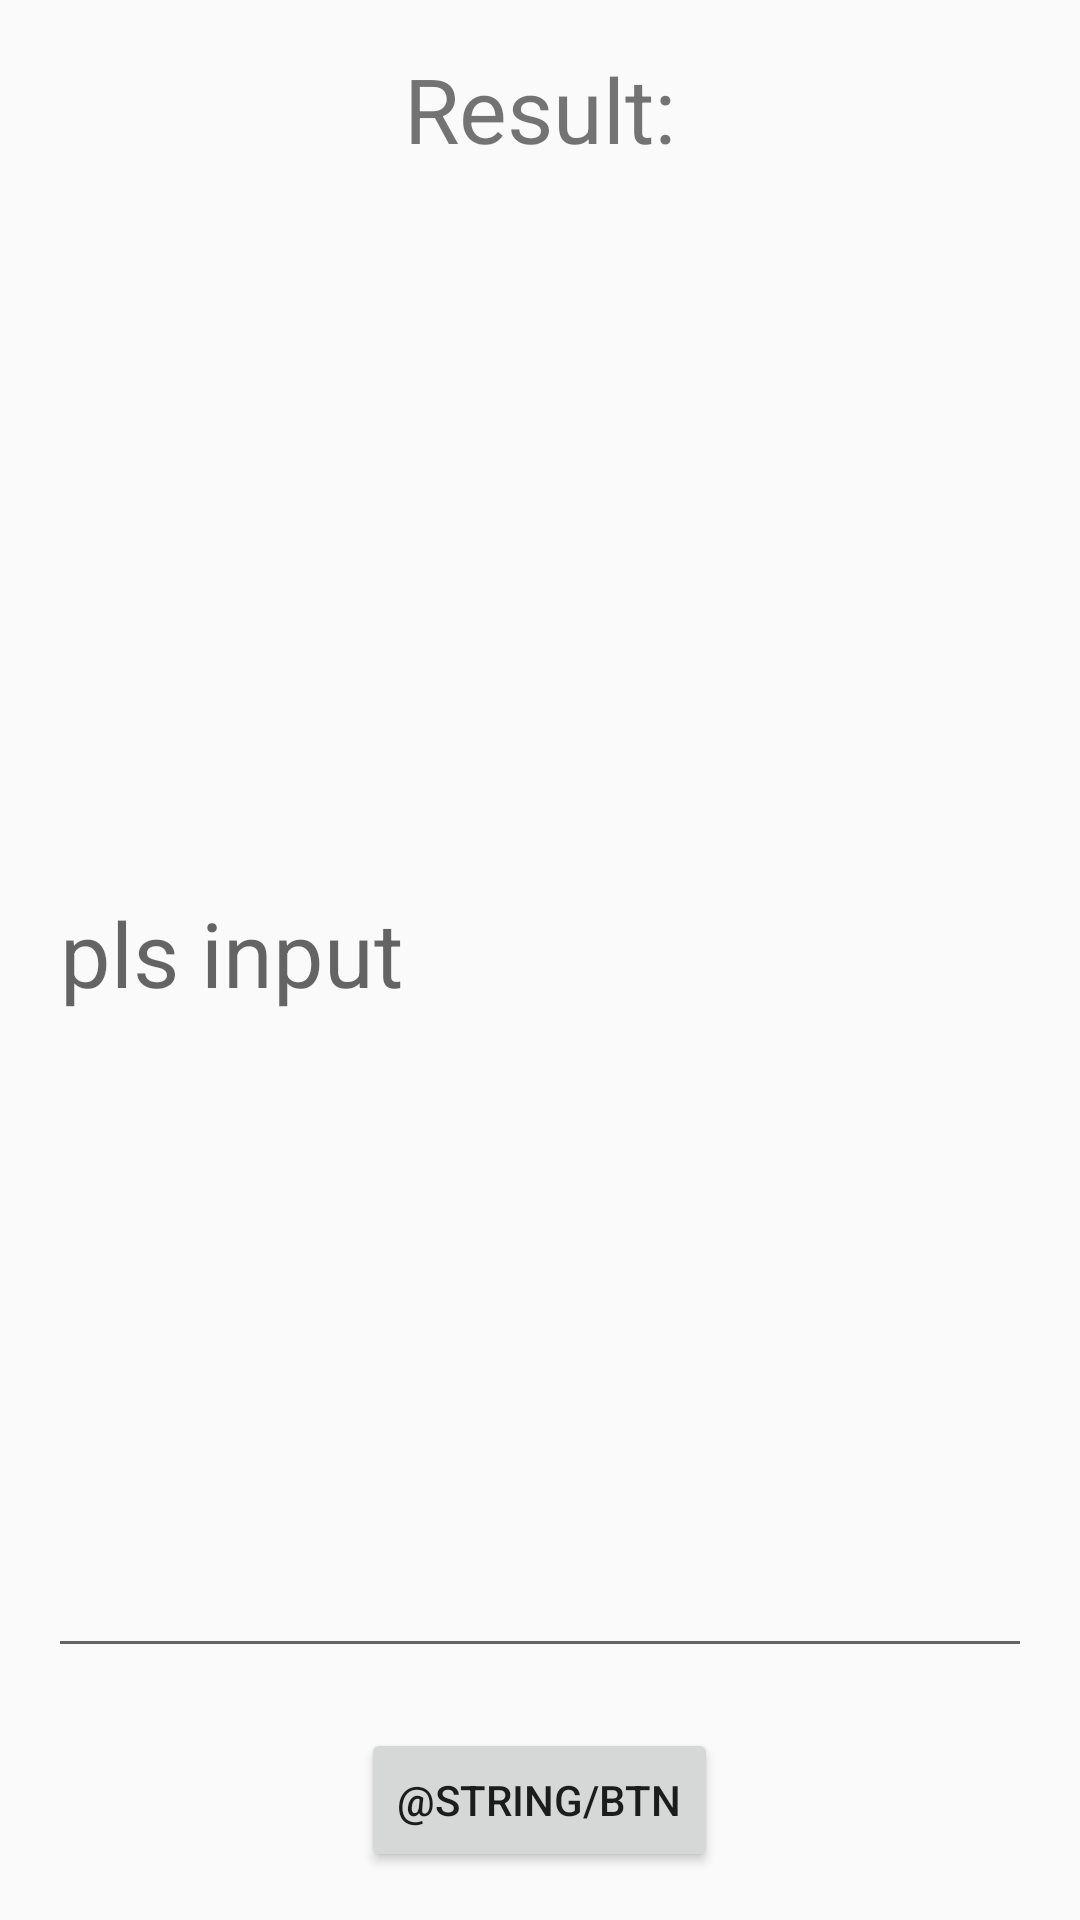

Produce the Android XML layout that renders to this screen, including the resource entries it uses.
<!-- AndroidManifest.xml: application theme AppTheme -->
<!-- res/layout/week2.xml -->
<?xml version="1.0" encoding="utf-8"?>
<LinearLayout xmlns:android="http://schemas.android.com/apk/res/android"
xmlns:tools="http://schemas.android.com/tools"
android:layout_width="match_parent"
android:layout_height="wrap_content"
android:orientation="vertical"
android:padding="16dp"
android:gravity="center_horizontal"
tools:context=".WeekTwo">

<TextView
    android:id="@+id/out"
    android:layout_width="wrap_content"
    android:layout_height="wrap_content"
    android:text="@string/out"
    android:textSize="30sp"
    android:layout_marginBottom="20dp"/>

<EditText
    android:id="@+id/inp"
    android:layout_width="wrap_content"
    android:layout_height="0dp"
    android:layout_weight="1"
    android:ems="10"
    android:hint="@string/hint"
    android:inputType="textPersonName"
    android:textSize="30sp"
    android:layout_marginBottom="20dp"/>

<Button
    android:id="@+id/btn"
    android:layout_width="wrap_content"
    android:layout_height="wrap_content"
    android:text="@string/btn" />

</LinearLayout>
<!-- resources referenced by this layout -->
<resources>
  <string name="btn">按钮</string>
  <string name="hint">pls input</string>
  <string name="out">Result:</string>
  <style name="AppTheme" parent="Theme.AppCompat.Light.DarkActionBar">
          
          <item name="colorPrimary">@color/colorPrimary</item>
          <item name="colorPrimaryDark">@color/colorPrimaryDark</item>
          <item name="colorAccent">@color/colorAccent</item>
      </style>
  <!-- not gathered from this repository: default colours our renderer supplied (Android Studio template values) -->
  <color name="colorPrimary">#FF6200EE</color>
  <color name="colorPrimaryDark">#FF3700B3</color>
  <color name="colorAccent">#FF03DAC5</color>
</resources>
